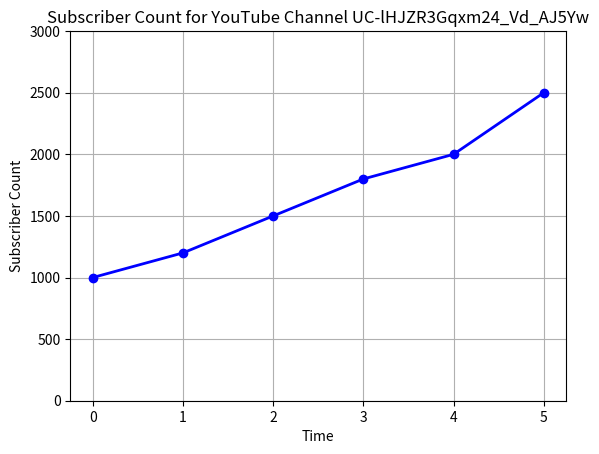

Reproduce this figure in Python.
import matplotlib.pyplot as plt
import numpy as np

def plot_subscriber_count(channel_id, subscriber_count):
    """
    Plot subscriber count for a YouTube channel.

    Args:
    - channel_id: YouTube channel ID
    - subscriber_count: List of subscriber counts over time
    """

    # Generate x-axis values (time)
    x = np.arange(len(subscriber_count))

    plt.plot(x, subscriber_count, color='blue', marker='o', linestyle='-', linewidth=2)
    plt.xlabel('Time')
    plt.ylabel('Subscriber Count')
    plt.title(f'Subscriber Count for YouTube Channel {channel_id}')
    plt.grid(True)
    
    # Set the limits of the y-axis to zoom in
    plt.ylim(bottom=0, top=max(subscriber_count) * 1.2)  # Increase top limit by 20%

    plt.savefig('subscriber_count_graph.png')  # Save the graph as an image file
    plt.close()

# Example usage
if __name__ == "__main__":
    # YouTube channel ID
    channel_id = 'UC-lHJZR3Gqxm24_Vd_AJ5Yw'  # Replace with your YouTube channel ID

    # Sample subscriber count data (replace with actual data)
    subscriber_count = [1000, 1200, 1500, 1800, 2000, 2500]
 
    # Plot subscriber count
    plot_subscriber_count(channel_id, subscriber_count)
